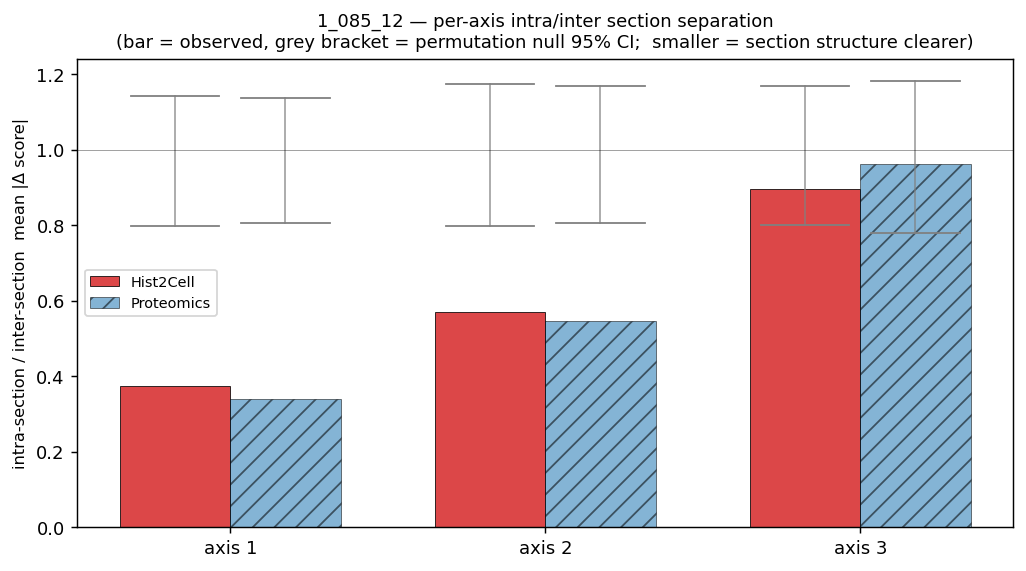

The data file committed next to this chart (first rows):
slide, axis, modality, intra_mean, inter_mean, ratio, null_ratio_mean, null_ratio_95lo, null_ratio_95hi, p_perm
1_085_12, 1, Hist2Cell, 0.4993, 1.329, 0.3758, 1.001, 0.7981, 1.144, 0.0
1_085_12, 1, Proteomics, 0.46, 1.356, 0.3392, 1.002, 0.806, 1.137, 0.0
1_085_12, 2, Hist2Cell, 0.719, 1.258, 0.5713, 1.004, 0.7981, 1.175, 0.0
1_085_12, 2, Proteomics, 0.6948, 1.272, 0.546, 1.006, 0.8073, 1.169, 0.0
1_085_12, 3, Hist2Cell, 1.051, 1.172, 0.8971, 1.001, 0.8006, 1.169, 0.137
1_085_12, 3, Proteomics, 1.081, 1.123, 0.9628, 1.002, 0.779, 1.183, 0.351
